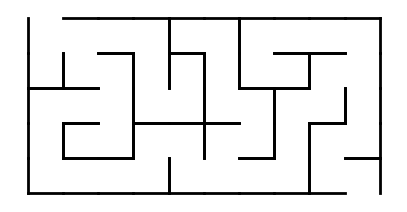
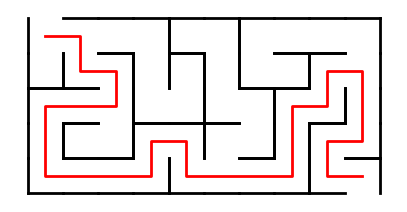

Reproduce these figures in Python, in order.
#!/usr/bin/env python
# coding: utf-8

# <div align="right" style="text-align: right"><i>Peter Norvig<br>March 2018</i></div> 
# 
# # Making and Solving Mazes
# 
# Let's make some mazes! I'm thinking of mazes like this one, which is  a rectangular grid of squares, with walls on some of the sides of squares, and openings on other sides. The goal is to get from the red arrow to the green arrow.
# 
# ![Wikipedia](https://upload.wikimedia.org/wikipedia/commons/thumb/8/88/Maze_simple.svg/475px-Maze_simple.svg.png)
# 
# The two main constraints are that there should be a path from entrance to exit, and it should be ***fun*** to solve the maze with pencil, paper, and brain power&mdash;not too easy, but also not impossible.  
# 
# As I think about how to model a maze on the computer, it seems like a **graph** is the right model: the nodes of
# the graph are the squares of the grid, and the edges of the graph are the openings between adjacent squares. So what properties of a graph make a good maze?
# - There must be a path from entrance to exit.
# - There must not be too many such paths; maybe it is best if there is only one. 
# - Probably the graph should be *singly connected*&mdash;there shouldn't be islands of squares that are unreachable from the start. In fact, maybe we want exactly one path between any two squares.
# - The path should have many twists; it would be too easy if it was mostly straight.
# 
# I know that a **tree** has all these properties except the last one. So my goal has become: *Superimpose a tree over the grid, covering every square, and make sure the paths are twisty.* Here's how I'll do it:
# 
# - Start with a grid with no edges (every square is surrounded by walls on all sides). 
# - Add edges (that is, knock down walls) for the entrance at upper left and exit at lower right.
# - Place the root of the tree in some square.
# - Then repeat until the tree covers the whole grid:
#   * Select some node already in the tree.
#   * Randomly select a neighbor that hasn't been added to the tree yet.
#   * Add an edge (knock down the wall) from the node to the neighbor.
#   
# In the example below, the root, `A`, has been placed in the upper-left corner, and  two branches,
# `A-B-C-D` and `A-b-c-d`, have been randomly chosen (well, not actually random; they are starting to create the same maze as in the diagram above):
# 
#      o  o--o--o--o--o--o--o--o--o--o
#      | A  b  c|  |  |  |  |  |  |  |
#      o  o--o  o--o--o--o--o--o--o--o
#      | B|  | d|  |  |  |  |  |  |  |
#      o  o--o--o--o--o--o--o--o--o--o
#      | C  D|  |  |  |  |  |  |  |  |
#      o--o--o--o--o--o--o--o--o--o--o
#      |  |  |  |  |  |  |  |  |  |  |
#      o--o--o--o--o--o--o--o--o--o--o
#      |  |  |  |  |  |  |  |  |  |  |
#      o--o--o--o--o--o--o--o--o--o  o
#     
# Next I select node `d` and extend it to `e` (at which point there are no available neighbors, so `e` will not be selected in the future), and then I select `D` and extend from there all the way to `N`, at each step selecting the node I just added:
# 
#      o  o--o--o--o--o--o--o--o--o--o
#      | A  b  c|  |  |  |  |  |  |  |
#      o  o--o  o--o--o--o--o--o--o--o
#      | B| e  d|  | N|  |  |  |  |  |
#      o  o--o--o--o  o--o--o--o--o--o
#      | C  D|  |  | M|  |  |  |  |  |
#      o--o  o--o--o  o--o--o--o--o--o
#      | F  E|  | K  L|  |  |  |  |  |
#      o  o--o--o  o--o--o--o--o--o--o
#      | G  H  I  J|  |  |  |  |  |  |
#      o--o--o--o--o--o--o--o--o--o  o
#      
# Continue like this until every square in the grid has been added to the tree. At that point there will be a path from start to goal. Some walls will remain; some will be knocked down.
# 
# 
# # Making Random Trees
# 
# I'll make the following implementation choices:
# 
# - A tree will be represented as a set of edges.
# - An `Edge` is a tuple of two nodes. Edges are bidirectional, so to avoid confusion we will always us the tuple that is in sorted order: always `(A, B)`, never `(B, A)`. The constructor `edge` enforces that.
# - A node in a tree can be anything: a number, a letter, ...  In this notebook we will make trees where the nodes are squares in a grid, but the function `random_tree` accepts nodes of any type.
# - The algorithm for `random_tree(nodes, neighbors, pop)` works as follows:
#   * The arguments are:
#     - `nodes`: a collection of nodes.
#     - `neighbors`: a function such that `neighbors(node)` returns a set of nodes.
#     - `pop`: a function such that `pop(frontier)` removes and returns an element from `frontier`.
#   * The function keeps track of three collections:
#     - `tree`: a set of edges that constitutes the tree.
#     - `nodes`: the set of nodes that have not yet been added to the tree, but will be.
#     - `frontier`: a queue of nodes in the tree that are eligible to have an edge added.
#   * On each iteration:
#     - Use `pop` to pick a `node` from the frontier, and find the neighbors that are not already in the tree.
#     - If there are any neighbors, randomly pick one (`nbr`), add `edge(node, nbr)` to `tree`, remove the
#       neighbor from `nodes`, and keep both the node and the neighbor on the frontier. If there are no neighbors,
#       drop the node from the frontier.
#   * When no `nodes` remain, return `tree`.

# In[1]:


import random
from collections import deque, namedtuple

Edge = tuple
Tree = set

def edge(A, B) -> Edge: return Edge(sorted([A, B]))

def random_tree(nodes, neighbors, pop=deque.pop) -> Tree:
    """Repeat: pop a node and add edge(node, nbr) until all nodes have been added to tree."""
    tree = Tree()
    nodes = set(nodes)
    root = nodes.pop()
    frontier = deque([root])
    while nodes:
        node = pop(frontier)
        nbrs = neighbors(node) & nodes
        if nbrs:
            nbr = random.choice(list(nbrs))
            tree.add(edge(node, nbr))
            nodes.remove(nbr)
            frontier.extend([node, nbr])
    return tree


# # Making  Random Mazes
# 
# Now let's use `random_tree` to implement `random_maze`.  Basically, we just create a collection of `(x, y)` squares, pass these to `random_tree`, and let it do the work. Note that:
# 
# * A `Maze` is a named tuple with three fields: the `width` and `height` of the grid, and a set of  `edges` between squares. 
# * A square is denoted by an `(x, y)` tuple of integer coordinates.
# * The function `neighbors4(square)` gives the four surrounding squares.

# In[2]:


Maze = namedtuple('Maze', 'width, height, edges')

Square = tuple

def neighbors4(square) -> {Square}:
    """The 4 neighbors of an (x, y) square."""
    (x, y) = square
    return {(x + 1, y), (x - 1, y), (x, y + 1), (x, y - 1)}

def grid(width, height) -> {Square}: 
    """All squares in a grid of these dimensions."""
    return {(x, y) for x in range(width) for y in range(height)}

def random_maze(width, height, pop=deque.pop) -> Maze:
    """Generate a random maze, using random_tree."""
    tree = random_tree(grid(width, height), neighbors4, pop)
    return Maze(width, height, tree)


# I'll make a 10x5 maze, as in the diagram at the top of this notebook:

# In[3]:


random_maze(10, 5)


# That's not very pretty to look at. I'm going to need a way to visualize a maze.
# 
# # Plotting a maze
# 
# I will use `matplotlib` to plot the walls of a maze. I'm going to look ahead to when we have a *solution path,* and allow that to be plotted as well.

# In[4]:


get_ipython().run_line_magic('matplotlib', 'inline')
import matplotlib.pyplot as plt

def plot_maze(maze, figsize=None, path=None):
    """Plot a maze by drawing lines between adjacent squares, except for pairs in maze.edges"""
    w, h  = maze.width, maze.height
    plt.figure(figsize=figsize or (w/5, h/5))
    plt.axis('off')
    plt.gca().invert_yaxis()
    exits = {edge((0, 0), (0, -1)), edge((w-1, h-1), (w-1, h))}
    edges = maze.edges | exits
    for sq in grid(w, h):
        for nbr in neighbors4(sq):
            if edge(sq, nbr) not in edges:
                plot_wall(sq, nbr)
    if path: # Plot the solution (or any path) as a red line through the maze
        X, Y = transpose((x + 0.5, y + 0.5) for (x, y) in path)
        plt.plot(X, Y, 'r-', linewidth=2)
        
def transpose(matrix): return list(zip(*matrix))

def plot_wall(s1, s2):
    """Plot a wall: a black line between squares s1 and s2."""
    (x1, y1), (x2, y2) = s1, s2
    if x1 == x2: # horizontal wall
        y = max(y1, y2)
        X, Y = [x1, x1+1], [y, y]
    else: # vertical wall
        x = max(x1, x2)
        X, Y = [x, x], [y1, y1+1]
    plt.plot(X, Y, 'k-', linewidth=2)


# Let's see what it looks like:

# In[5]:


M = random_maze(10, 5)
plot_maze(M, figsize=(5, 2.5))  


# # Solving Mazes
# 
# Now it is time to show how to solve a maze. I'll use breadth-first search, which guarantees that the solution will be the shortest possible (although for mazes with only one solution, the guarantee doesn't matter). The function `breadth_first_search` maintains a `frontier` of unexplored squares, and on each iteration removes a square from the frontier that is at the shallowest path depth, and adds to the frontier all the neighbors of that square that are not blocked by walls and have not been seen previously. The dictionary of `{square: [square,...]}` called `paths` has two purposes: it prevents us from creating loops in a path, and at the end it tells us the path from start to goal, e.g. `[(0, 0), (0, 1), (1, 1), (2, 1), ...]`.

# In[6]:


def breadth_first_search(maze):
    """Find a shortest sequence of states from start to the goal."""
    start = (0, 0)
    goal = (maze.width - 1, maze.height - 1)
    frontier = deque([start])  # A queue of states to consider
    paths = {start: [start]}   # start has a one-square path
    while frontier:
        s = frontier.popleft()
        if s == goal:
            return paths[s]
        for s2 in neighbors4(s):
            if s2 not in paths and edge(s, s2) in maze.edges:
                frontier.append(s2)
                paths[s2] = paths.get(s, []) + [s2]


# In[7]:


solution = breadth_first_search(M)
solution


# In[8]:


plot_maze(M, figsize=(5, 2.5), path=solution)


# # Strategies for the `pop` parameter of `random_maze`
# 
# Now I want to compare how the maze varies based on three different choices for the `pop` parameter. 
# 
# # `pop=deque.pop`
# 
# The default pop method, `deque.pop`, means that the tree is created **depth-first**; we always select the `node` at the **end** of the `frontier`, so the tree follows a single branch along a randomly-twisted path until the path doubles back on itself and there are no more neighbors. At that point we select the most recent square for which there are neighbors and continue from there. The maze with `deque.pop` looks pretty good. Reminds me of those [cyber brain](https://www.vectorstock.com/royalty-free-vector/cyber-brain-vector-3071965) images. I'll `show` the maze without and then with the solution path.

# In[9]:


def show(pop):
    """Using this `pop` parameter, show a 70x70 maze, first without and then with the solution path."""
    M = random_maze(70, 70, pop)
    plot_maze(M)
    plt.show()
    solution = breadth_first_search(M)
    plot_maze(M, path=[(0, -1)] + solution + [(M.width - 1, M.height)])
    return len(solution)


# In[10]:


show(deque.pop)


# # `pop=deque.popleft`
# 
# This creates the maze roughly **breadth-first**&mdash;we start at some root square , add an edge to it, and from then on we always select first a parent edge before we select a child edge. The net result is a design that appears to radiate out in concentric layers from the root (which is chosen by `random_tree` and is not necessarily the top-left square; below it appears the root is in the lower-right quadrant). The `deque.popleft` maze is interesting as a design, but to me it doesn't work well as a maze. It is too easy to solve: follow the path from the start to the root, then consider the path from the end to the root, and see how they match up.

# In[11]:


show(deque.popleft)


# # `pop=poprandom`
# 
# We can select a cell at random fromthe frontier.
# This is an interesting compromise: it has some structure, and looks rather nice as a maze, in my opinion. However, I have to say that I was surprised that the path is almost as straight and short as in `pop=popleft`; not nearly as twisty as in `pop=deque.pop`.

# In[12]:


def poprandom(seq):
    """Select and return a random element; remove it from the sequence."""
    element = random.choice(seq)
    seq.remove(element)
    return element


# In[13]:


show(poprandom)


# What other variations can you come up with to generate interesting mazes?
